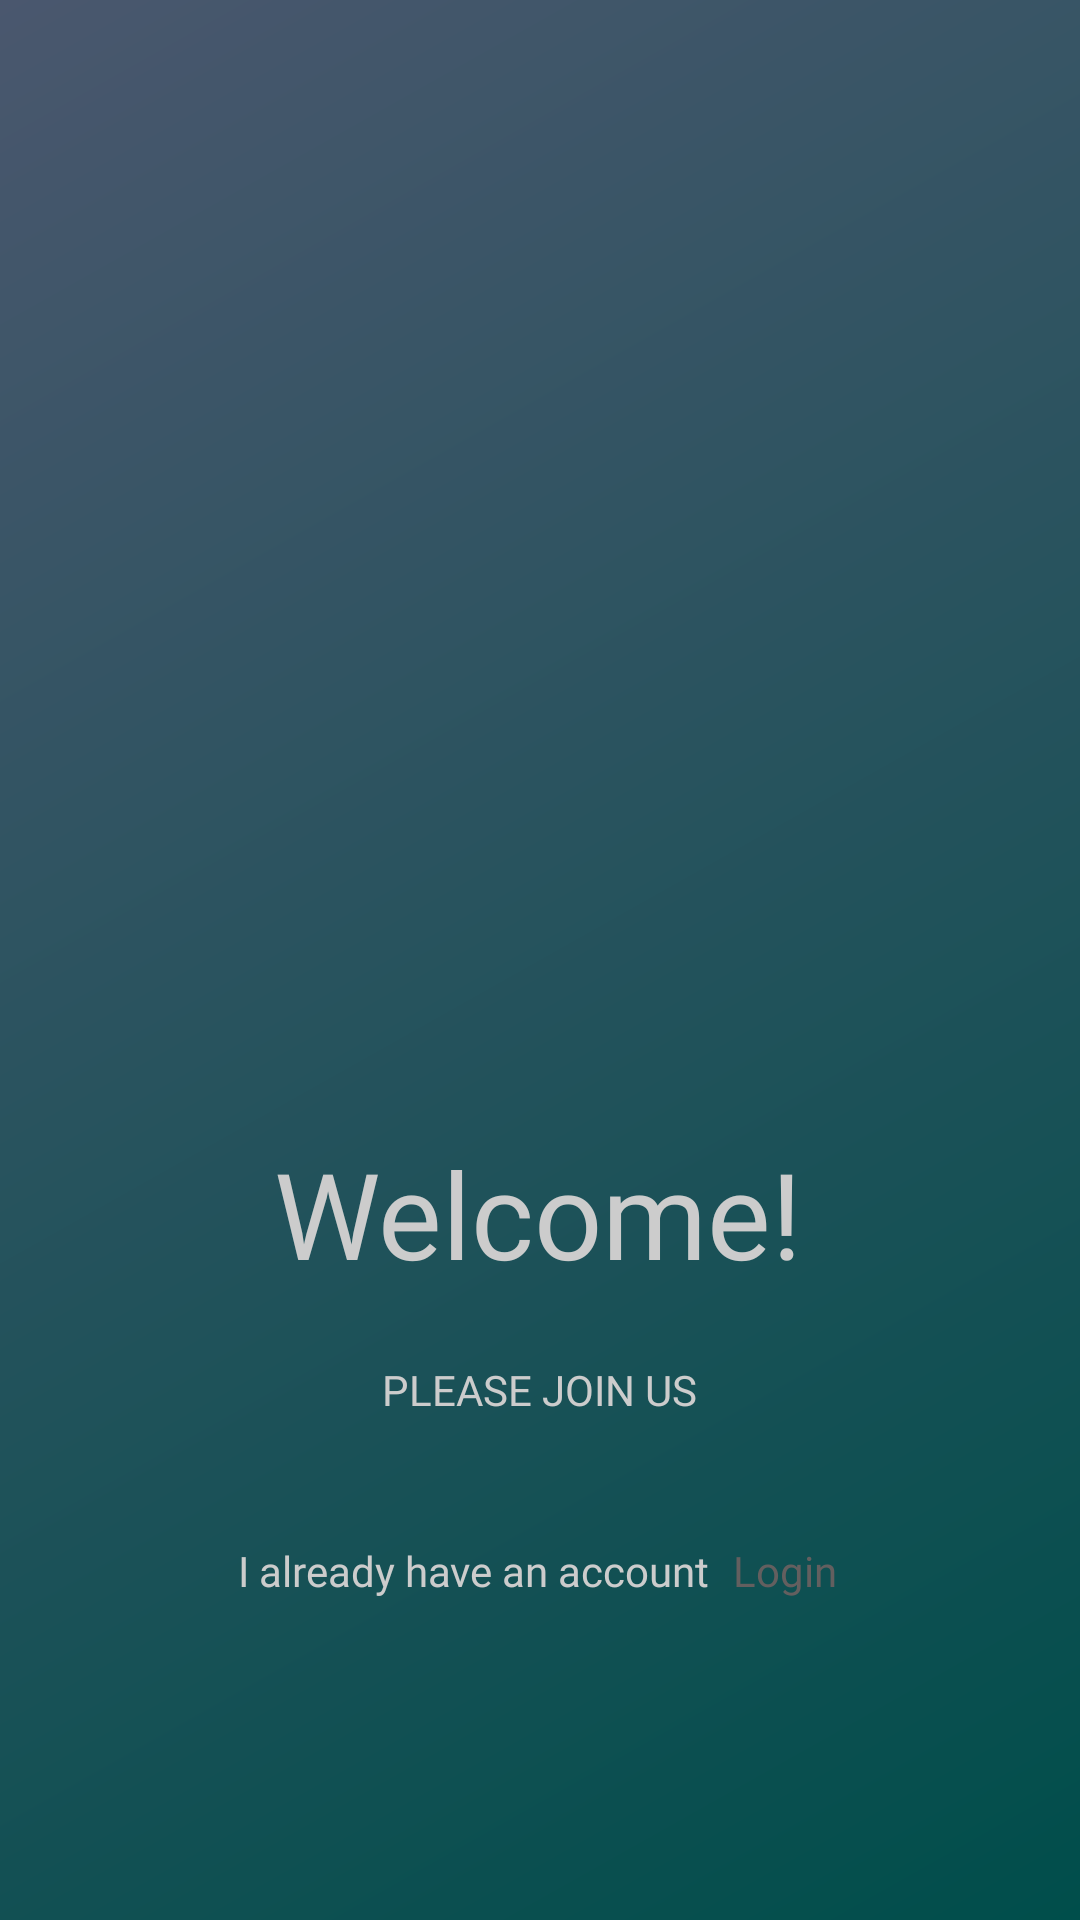

Android layout source for this screen:
<!-- AndroidManifest.xml: application theme Theme.HikeMap -->
<!-- res/layout/fragment_start_page.xml -->
<?xml version="1.0" encoding="utf-8"?>
<androidx.constraintlayout.widget.ConstraintLayout xmlns:android="http://schemas.android.com/apk/res/android"
    xmlns:app="http://schemas.android.com/apk/res-auto"
    xmlns:tools="http://schemas.android.com/tools"
    android:layout_width="match_parent"
    android:layout_height="match_parent"
    android:background="@drawable/ic_background_shade" >

    <TextView
        android:id="@+id/welcome_message"
        android:layout_width="wrap_content"
        android:layout_height="wrap_content"
        android:fontFamily="@font/abel_regular"
        android:text="@string/Welcome_Title"
        android:textColor="@color/colorTextLight"
        android:textSize="40sp"
        app:layout_constraintBottom_toBottomOf="parent"
        app:layout_constraintEnd_toEndOf="parent"
        app:layout_constraintHorizontal_bias="0.498"
        app:layout_constraintStart_toStartOf="parent"
        app:layout_constraintTop_toTopOf="parent"
        app:layout_constraintVertical_bias="0.644" />

    <Button
        android:id="@+id/registration_button"
        android:layout_width="250dp"
        android:layout_height="wrap_content"
        android:layout_marginBottom="152dp"
        android:background="@drawable/button_orange"
        android:fontFamily="@font/abel_regular"
        android:text="@string/Registration_Title"
        android:textColor="@color/colorTextLight"
        app:layout_constraintBottom_toBottomOf="parent"
        app:layout_constraintEnd_toEndOf="parent"
        app:layout_constraintHorizontal_bias="0.496"
        app:layout_constraintStart_toStartOf="parent"
        app:layout_constraintTop_toBottomOf="@+id/welcome_message"
        app:layout_constraintVertical_bias="0.93" />

    <TextView
        android:id="@+id/textView6"
        android:layout_width="wrap_content"
        android:layout_height="wrap_content"
        android:layout_marginTop="10dp"
        android:layout_marginRight="50dp"
        android:fontFamily="@font/abel_regular"
        android:text="@string/Other_Title"
        android:textColor="@color/colorTextLight"
        app:layout_constraintBottom_toBottomOf="parent"
        app:layout_constraintEnd_toEndOf="parent"
        app:layout_constraintHorizontal_bias="0.52"
        app:layout_constraintStart_toStartOf="parent"
        app:layout_constraintTop_toBottomOf="@+id/registration_button"
        app:layout_constraintVertical_bias="0.135" />

    <TextView
        android:id="@+id/login_button"
        android:layout_width="wrap_content"
        android:layout_height="wrap_content"
        android:layout_marginRight="30dp"
        android:fontFamily="@font/abel_regular"
        android:text="@string/Login_Title"
        android:textColor="@color/colorTextSecondary"
        app:layout_constraintBottom_toBottomOf="parent"
        app:layout_constraintEnd_toEndOf="parent"
        app:layout_constraintHorizontal_bias="0.132"
        app:layout_constraintStart_toEndOf="@+id/textView6"
        app:layout_constraintTop_toTopOf="@+id/textView6"
        app:layout_constraintVertical_bias="0.0" />
</androidx.constraintlayout.widget.ConstraintLayout>
<!-- resources referenced by this layout -->
<resources>
  <color name="colorTextLight">#CCCCCC</color>
  <color name="colorTextSecondary">#FF635F5F</color>
  <!-- drawable ic_background_shade (drawable) -->
  <?xml version="1.0" encoding="utf-8"?>
  <shape xmlns:android="http://schemas.android.com/apk/res/android">
  
  
      <gradient
          android:angle="135"
          android:startColor="@color/colorBackgroundDark"
          android:endColor="@color/colorBackgroundUtils"/>
  </shape>
  <string name="Login_Title">Login</string>
  <string name="Other_Title">I already have an account</string>
  <string name="Registration_Title">Please Join Us</string>
  <string name="Welcome_Title">Welcome!</string>
  <color name="colorBackgroundDark">#004e4b</color>
  <color name="colorBackgroundUtils">#4A576E</color>
  <color name="md_theme_light_primary">#006875</color>
  <color name="md_theme_light_primaryContainer">#9DEFFF</color>
  <color name="md_theme_light_onPrimaryContainer">#001F24</color>
  <color name="md_theme_light_onSecondary">#FFFFFF</color>
  <color name="md_theme_light_secondaryContainer">#CDE7ED</color>
  <color name="md_theme_light_onSecondaryContainer">#051F23</color>
  <color name="md_theme_light_tertiary">#535D7E</color>
  <color name="md_theme_light_onTertiary">#FFFFFF</color>
  <color name="md_theme_light_tertiaryContainer">#DAE1FF</color>
  <color name="md_theme_light_onTertiaryContainer">#0F1A37</color>
  <color name="md_theme_light_error">#BA1A1A</color>
  <color name="md_theme_light_errorContainer">#FFDAD6</color>
  <color name="md_theme_light_onError">#FFFFFF</color>
  <color name="md_theme_light_onErrorContainer">#410002</color>
  <color name="md_theme_light_background">#FBFCFD</color>
  <color name="md_theme_light_onBackground">#191C1D</color>
  <color name="md_theme_light_surface">#FBFCFD</color>
  <color name="md_theme_light_onSurface">#191C1D</color>
  <color name="md_theme_light_surfaceVariant">#DBE4E6</color>
  <color name="md_theme_light_onSurfaceVariant">#3F484A</color>
  <color name="md_theme_light_outline">#6F797B</color>
  <color name="md_theme_light_inverseOnSurface">#EFF1F2</color>
  <color name="md_theme_light_inverseSurface">#2E3132</color>
  <color name="md_theme_light_inversePrimary">#50D8ED</color>
</resources>
